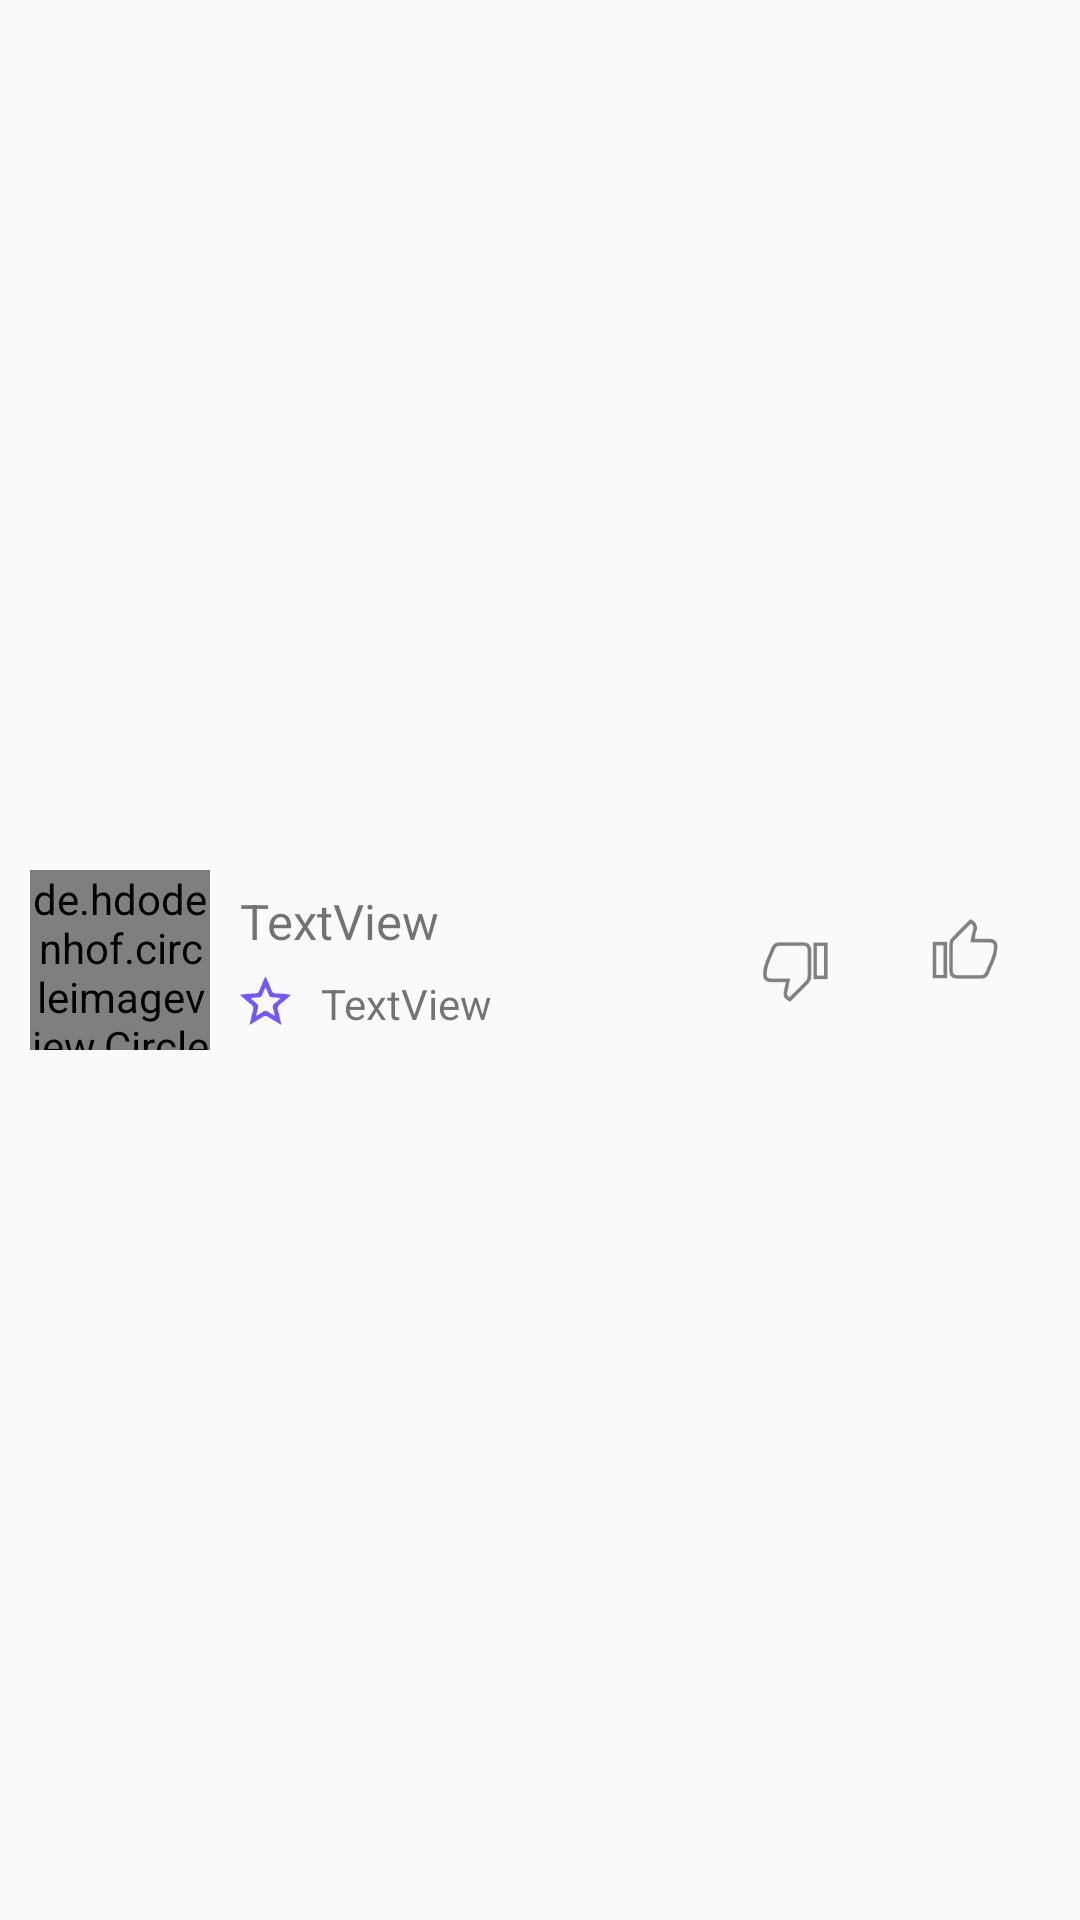

Write the Android layout XML for this screen, with the resource values it uses.
<!-- AndroidManifest.xml: application theme CarpanionTheme -->
<!-- res/layout/listview_rate_passengers.xml -->
<?xml version="1.0" encoding="utf-8"?>

<LinearLayout xmlns:android="http://schemas.android.com/apk/res/android"
    xmlns:app="http://schemas.android.com/apk/res-auto"
    xmlns:tools="http://schemas.android.com/tools"
    android:layout_width="match_parent"
    android:layout_height="wrap_content"
    android:orientation="horizontal"
    android:padding="10dp"
    android:weightSum="4">

    <LinearLayout
        android:layout_width="wrap_content"
        android:layout_height="wrap_content"
        android:layout_gravity="center_vertical"
        android:layout_weight="0"
        android:orientation="vertical">

        <de.hdodenhof.circleimageview.CircleImageView
            android:id="@+id/profileImage"
            android:layout_width="60dp"
            android:layout_height="60dp"
            android:layout_marginRight="10dp"/>

    </LinearLayout>

    <LinearLayout
        android:layout_width="wrap_content"
        android:layout_height="wrap_content"
        android:layout_gravity="center_vertical"
        android:layout_weight="2"
        android:orientation="vertical">

        <TextView
            android:id="@+id/passengerName"
            android:layout_width="wrap_content"
            android:layout_height="wrap_content"
            android:text="TextView"
            android:textSize="8pt" />

        <Space
            android:layout_width="match_parent"
            android:layout_height="7dp" />

        <LinearLayout
            android:layout_width="wrap_content"
            android:layout_height="wrap_content">

            <ImageView
                android:id="@+id/imageView2"
                android:layout_width="17dp"
                android:layout_height="17dp"
                android:layout_marginRight="10dp"
                android:layout_weight="1"
                app:srcCompat="@drawable/ic_star" />

            <TextView
                android:id="@+id/userScore"
                android:layout_width="wrap_content"
                android:layout_height="wrap_content"
                android:layout_gravity="center"
                android:layout_weight="1"
                android:text="TextView" />

        </LinearLayout>

    </LinearLayout>

    <ImageButton
        android:id="@+id/thumbsDown"
        android:layout_width="20dp"
        android:layout_height="20dp"
        android:layout_marginTop="4dp"
        android:layout_gravity="center"
        android:layout_weight="1"
        android:background="@null"
        android:scaleType="fitCenter"
        app:srcCompat="@drawable/ic_thumb_down" />

    <ImageButton
        android:id="@+id/thumbsUp"
        android:layout_width="20dp"
        android:layout_height="20dp"
        android:layout_marginTop="-4dp"
        android:layout_gravity="center"
        android:layout_weight="1"
        android:background="@null"
        android:scaleType="fitCenter"
        app:srcCompat="@drawable/ic_thumb_up" />

    
        
        
        
        
        

        
            
            
            
            
            
            
            
            
            
            
            

    


</LinearLayout>
<!-- resources referenced by this layout -->
<resources>
  <color name="white">#FFF</color>
  <!-- drawable ic_star: png bitmap (drawable, 1459 bytes) -->
  <!-- drawable ic_thumb_down: png bitmap (drawable, 1161 bytes) -->
  <!-- drawable ic_thumb_up: png bitmap (drawable, 1157 bytes) -->
  <!-- drawable purple_button (drawable) -->
  <?xml version="1.0" encoding="utf-8"?>
  
  <shape xmlns:android="http://schemas.android.com/apk/res/android"
      android:shape="rectangle">
  
      <solid android:color="@color/colorPrimary"/>
      <corners android:radius="5dp"/>
  
  </shape>
  <string name="message">Message</string>
  <style name="CarpanionTheme" parent="@style/Theme.AppCompat.Light">
          <item name="android:actionBarStyle">@style/MyActionBar</item>
          <item name="actionBarStyle">@style/MyActionBar</item>
          
      </style>
  <color name="colorPrimary">#7256ff</color>
  <style name="MyActionBar" parent="@style/Widget.AppCompat.Light.ActionBar.Solid.Inverse">
          <item name="android:background">@color/colorPrimary</item>
          <item name="background">@color/colorPrimary</item>
          <item name="titleTextStyle">@style/MyTitleTextStyle</item>
      </style>
  <style name="MyTitleTextStyle" parent="@style/TextAppearance.AppCompat.Widget.ActionBar.Title">
          <item name="android:textColor">@color/white</item>
      </style>
</resources>
